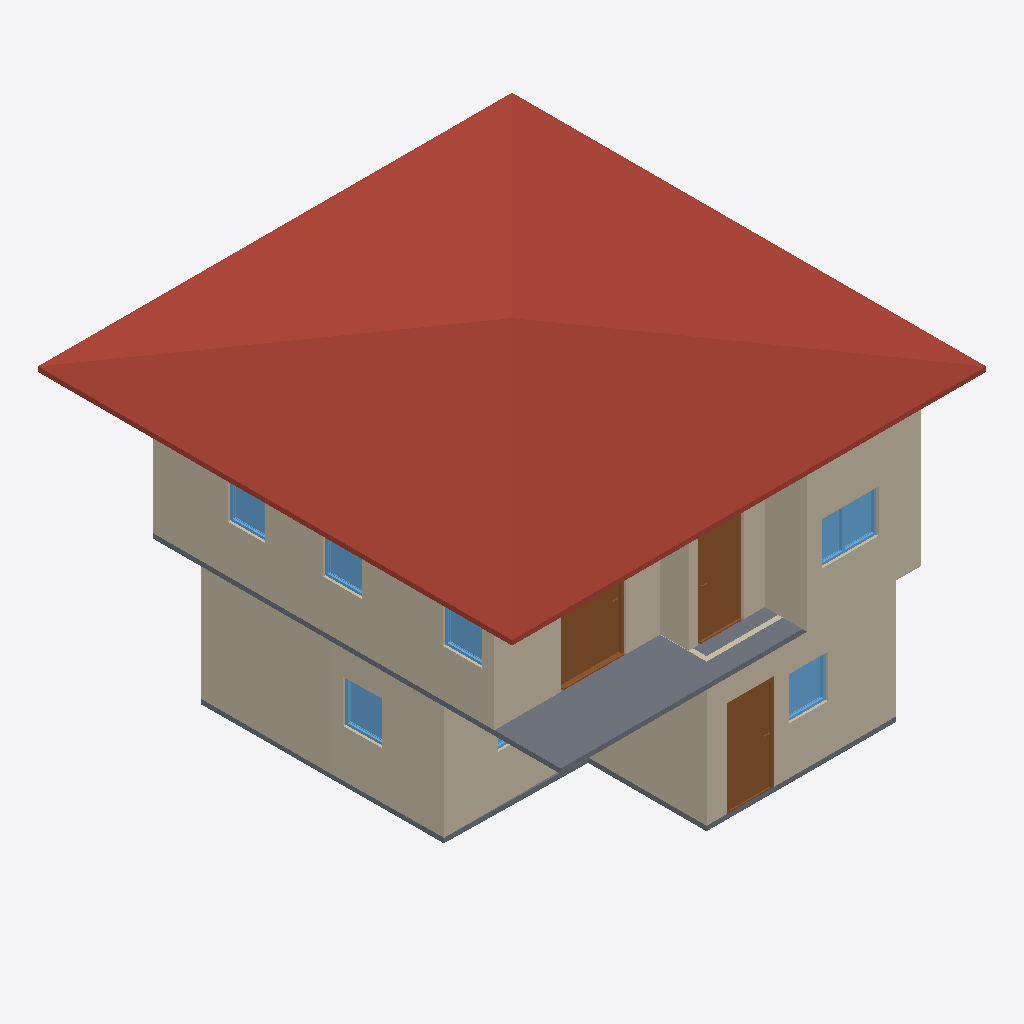
Isometric view of an IFC building model (IFC-SPF (STEP), schema IFC4, length unit metre), seen from the south-west, elements coloured by IFC class: 12 walls (beige), 7 windows (light blue), 3 slabs (grey), 3 doors (brown), 1 roof (red-brown).
Extent 10.0 m × 10.0 m × 7.1 m (x, y, z). Storeys (3): GF at 0.00 m; 2F at 3.00 m; 3F at 6.00 m. Elements (56): 32 IfcWall, 10 IfcDoor, 9 IfcWindow, 4 IfcSlab, 1 IfcRoof.

HEADER;
FILE_DESCRIPTION(('ViewDefinition[DesignTransferView]'),'2;1');
FILE_NAME('activity3draft.ifc','2026-09-30T16:05:28+08:00',(''),(''),'IfcOpenShell 0.8.5-post1','Bonsai 0.8.5-post1','Nobody');
FILE_SCHEMA(('IFC4'));
ENDSEC;
DATA;
#1=IFCPROJECT('3$oZGtqQLDoAI$Tela$Es6',$,'My Project',$,$,$,$,(#10,#22),#5);
#27=IFCSITE('3flEi3DmHDE90RcYbYhRe_',$,'My Site',$,$,#50,$,$,$,$,$,$,$,$);
#33=IFCBUILDING('3AZUhK2LTCIewFQohvBTWD',$,'My Building',$,$,#56,$,$,$,$,$,$);
#10071=IFCBUILDING('2x1BiNfqjCQf$SRmlaqBcg',$,'3F',$,$,#10092,$,$,$,$,$,$);
#39=IFCBUILDINGSTOREY('0dCWY66Lf2ze6oI3fGQopj',$,'2F',$,$,#5813,$,$,$,$);
#63=IFCBUILDINGSTOREY('2YabtJQXjEhA9ZNR8bxrLW',$,'GF',$,$,#79,$,$,$,$);
#10093=IFCBUILDINGSTOREY('0sPyFMi1H1qQcQ5cK1rZKu',$,'3F',$,$,#10114,$,$,$,$);
#10138=IFCROOF('0sfb6RkqD4UB38eFK3Ch0v',$,'Roof',$,$,#10164,#10147,$,$);
#6057=IFCWALL('1fct9$z_HESeoThpl1J23d',$,'Wall',$,$,#6439,#6063,$,$);
#203=IFCWALL('03lbbwDU1C1vwrJUI6vmDs',$,'Wall',$,$,#1122,#209,$,$);
#6867=IFCSLAB('1dn5uAdk90pB4LnlHz9gVV',$,'Slab',$,$,#6874,#6881,$,$);
#545=IFCWALL('2QhnFy4dfEAfqVMhtmD5jl',$,'Wall',$,$,#556,#551,$,$);
#6182=IFCWALL('2AjrsbKtb3aBmkfRnZjcu8',$,'Wall',$,$,#6599,#6188,$,$);
#583=IFCWALL('0UQ6jElfX7QPT1iuqITUdb',$,'Wall',$,$,#594,#589,$,$);
#127=IFCWALL('1jbRUhEsjElR_FEYgXMlhp',$,'Wall',$,$,#138,#133,$,$);
#87=IFCWALL('19M6AIxe94r8DDIh0RaDA$',$,'Wall',$,$,#100,#95,$,$);
#6082=IFCWALL('2G9GfpMyP9Evz5VP9gqWIY',$,'Wall',$,$,#6471,#6088,$,$);
#6157=IFCWALL('2VksAZ1CfB4gV2HMJMGrDY',$,'Wall',$,$,#6567,#6163,$,$);
#1279=IFCDOOR('3YYAZu95bD2BzMw_d2hUxb',$,'Door',$,$,#1477,#1288,$,2.0,0.9525395631790161,$,.SINGLE_SWING_LEFT.,$);
#7202=IFCDOOR('1T6BmzRzTBbRcjyJjKYYYZ',$,'Door',$,$,#7273,#7211,$,2.0,1.3665246963500977,$,$,$);
#6997=IFCDOOR('38pzfBCkfDMQGEnIaI2VR5',$,'Door',$,$,#7061,#7006,$,2.0,0.9525395631790161,$,$,$);
#1148=IFCSLAB('1KfJo1MUX9TedlAP09FE0V',$,'Slab',$,$,#1156,#1163,$,$);
#6132=IFCWALL('2kf_CUiub1_fW8qAu$NwXN',$,'Wall',$,$,#6535,#6138,$,$);
#6107=IFCWALL('33LwWPJm130w8bk3xeWTPu',$,'Wall',$,$,#6503,#6113,$,$);
#9833=IFCWINDOW('2BtNLm_M959QYFD8iqlRD8',$,'Window',$,$,#10070,#9842,$,0.8999999761581421,1.1905627250671387,$,.DOUBLE_PANEL_VERTICAL.,$);
#3464=IFCWINDOW('0AO4wn1W9DChparMXs6Slh',$,'Window',$,$,#4952,#3474,$,0.8999999761581421,0.8179734945297241,$,.SINGLE_PANEL.,$);
#5054=IFCWINDOW('2pSzsF8s52a8Ky3tl6WQee',$,'Window',$,$,#5346,#5064,$,0.8999999761581421,0.8179734945297241,$,.SINGLE_PANEL.,$);
#8970=IFCWINDOW('0bvlZ$I$L3CuMAWMMgIVya',$,'Window',$,$,#9314,#8979,$,0.8999999761581421,0.8179734945297241,$,$,$);
#8642=IFCWINDOW('2Nou$JzWvFMw9O71frNVXF',$,'Window',$,$,#9309,#8651,$,0.8999999761581421,0.8179734945297241,$,.SINGLE_PANEL.,$);
#9146=IFCWINDOW('2yHGjVaCf0DuJKFP1YRaYK',$,'Window',$,$,#10065,#9155,$,0.8999999761581421,0.789535403251648,$,.SINGLE_PANEL.,$);
#507=IFCWALL('08jtbkSSXD$83ProcmjPKz',$,'Wall',$,$,#518,#513,$,$);
#5873=IFCSLAB('3utTEHTrD3PRPmpDisJPu3',$,'Slab',$,$,#5881,#5888,$,$);
#3863=IFCWINDOW('2RSYKSGFP0fvlY972xduW_',$,'Window',$,$,#4972,#3873,$,0.8999999761581421,1.0841559171676636,$,.DOUBLE_PANEL_VERTICAL.,$);
ENDSEC;
